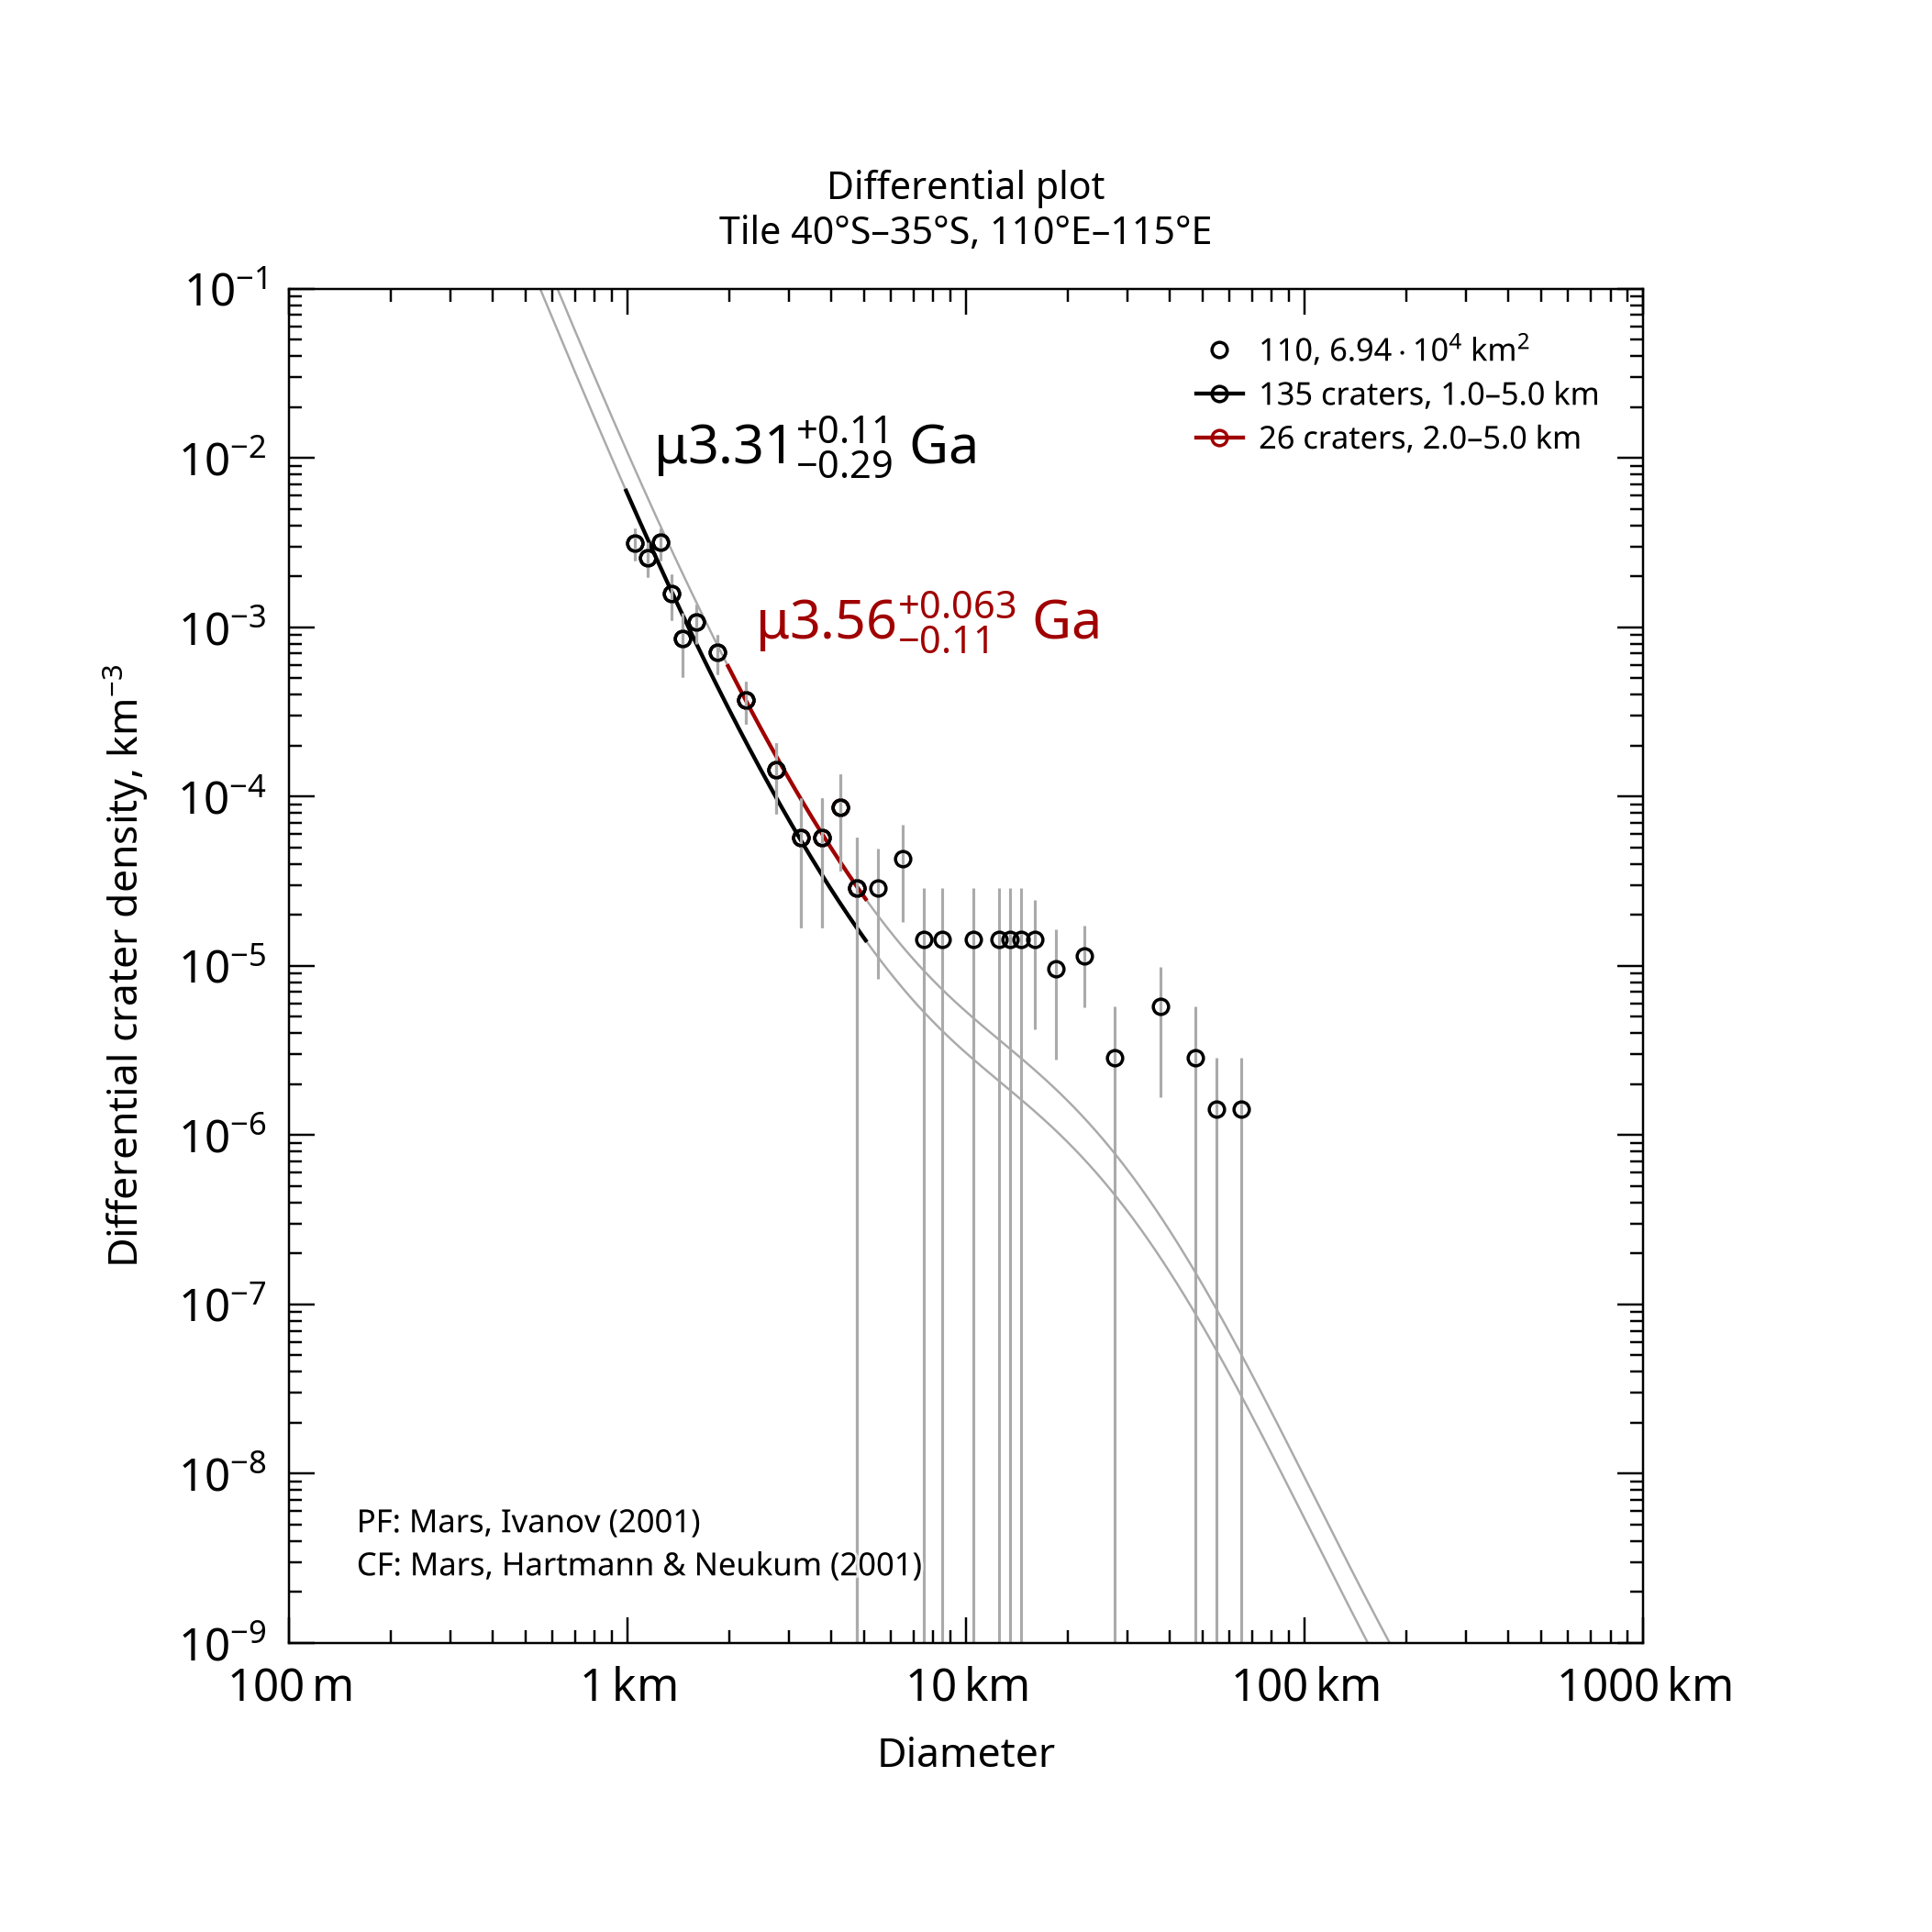

Values plotted in this chart, from the file beside it:
, , , , , , , , , , , , , , , , , , , , Formatted values [paste MathML into Word…
, , , , , , , , , , , , , , , , , , , , , MathML, , Latex
Name, Area, Binning, d_min, d_max, Method, Resurf, N, N_event, Age, Age-, Age+, a0, a0-, a0+, N(1), N(1)-, N(1)+, Source, , Range, Age, N(1), Age
110, 69444, pseudo-log, 1, 5, d-fit, 0, 135.0, 135, 3.31, 3.02, 3.42, -2.718, -2.82, -2.635, 1.92e-03, 1.51e-03, 2.32e-03, tiles_scc/tile_lat-40_lon+110.scc, , 1.0–5.0 km, <math xmlns="http://www.w3.org/1998/Math…, <math xmlns="http://www.w3.org/1998/Math…, $\mu3.31^{+0.11}_{-0.29}$ Ga
110, 69444, pseudo-log, 2, 5, d-fit, 0, 26.0, 26, 3.56, 3.45, 3.62, -2.474, -2.613, -2.368, 3.36e-03, 2.44e-03, 4.28e-03, tiles_scc/tile_lat-40_lon+110.scc, , 2.0–5.0 km, <math xmlns="http://www.w3.org/1998/Math…, <math xmlns="http://www.w3.org/1998/Math…, $\mu3.56^{+0.063}_{-0.11}$ Ga
